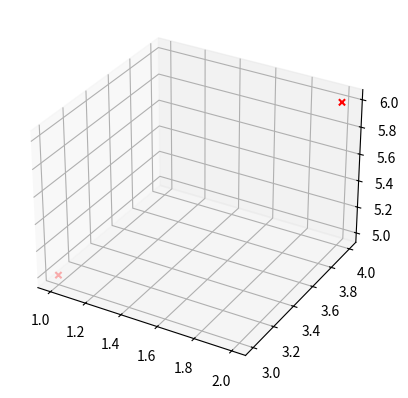

Python code for this plot:
# 3d plotting sofware

from mpl_toolkits.mplot3d import Axes3D
import matplotlib.pyplot as plot

figure = plot.figure()
axes = figure.add_subplot(111, projection = '3d')

x = [1,2]
y = [3,4]
z = [5,6]

axes.scatter(x,y,z,c='r',marker = 'x')

plot.show()
